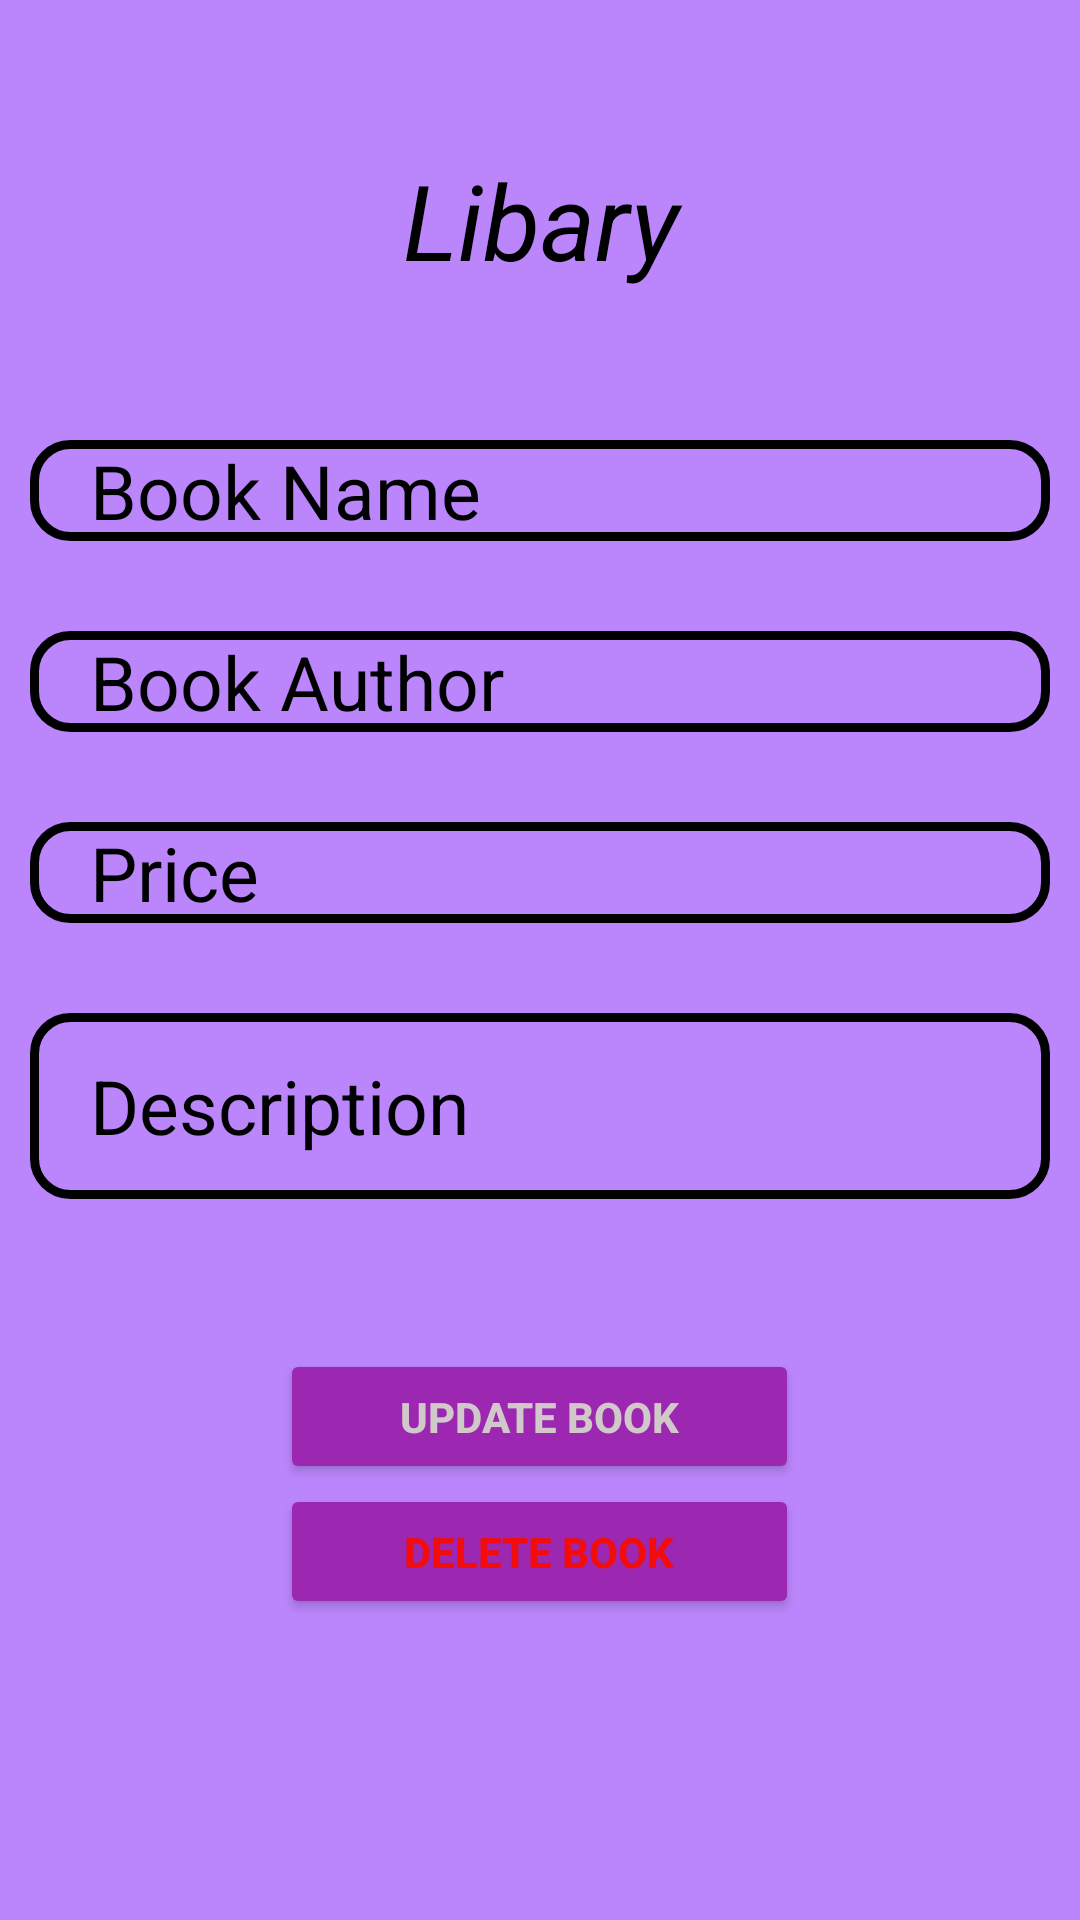

Write the Android layout XML for this screen, with the resource values it uses.
<!-- AndroidManifest.xml: application theme Theme.LibaryAppSQLite -->
<!-- res/layout/activity_update_book.xml -->
<?xml version="1.0" encoding="utf-8"?>
<LinearLayout xmlns:android="http://schemas.android.com/apk/res/android"
    xmlns:app="http://schemas.android.com/apk/res-auto"
    xmlns:tools="http://schemas.android.com/tools"
    android:layout_width="match_parent"
    android:layout_height="match_parent"
    android:padding="10dp"
    android:background="@color/purple_200"
    android:orientation="vertical"
    tools:context=".UpdateBookActivity">

    <TextView
        android:layout_width="match_parent"
        android:layout_height="wrap_content"
        android:layout_marginTop="40dp"
        android:layout_marginBottom="50dp"
        android:gravity="center_horizontal"
        android:text="Libary"
        android:textColor="@color/black"
        android:textSize="35dp"
        android:textStyle="italic" />

    <EditText
        android:id="@+id/book_name_2"
        android:layout_width="match_parent"
        android:layout_height="wrap_content"
        android:layout_marginBottom="30dp"
        android:background="@drawable/edittextbackground"
        android:hint="Book Name"
        android:paddingLeft="20dp"
        android:textAlignment="textStart"
        android:textColorHint="@color/black"
        android:textSize="25dp" />

    <EditText
        android:id="@+id/book_author_2"
        android:layout_width="match_parent"
        android:layout_height="wrap_content"
        android:layout_marginBottom="30dp"
        android:background="@drawable/edittextbackground"
        android:hint="Book Author"
        android:paddingLeft="20dp"
        android:textAlignment="textStart"
        android:textColorHint="@color/black"
        android:textSize="25dp" />

    <EditText
        android:id="@+id/book_price_2"
        android:layout_width="match_parent"
        android:layout_height="wrap_content"
        android:layout_marginBottom="30dp"
        android:background="@drawable/edittextbackground"
        android:hint="Price"
        android:paddingLeft="20dp"
        android:textAlignment="textStart"
        android:textColorHint="@color/black"
        android:textSize="25dp" />

    <EditText
        android:id="@+id/book_desc_2"
        android:layout_width="match_parent"
        android:layout_height="62dp"
        android:layout_marginBottom="30dp"
        android:background="@drawable/edittextbackground"
        android:hint="Description"
        android:paddingLeft="20dp"
        android:textAlignment="textStart"
        android:textColorHint="@color/black"
        android:textSize="25dp" />



    <Button
        android:id="@+id/update_book"
        android:layout_width="173dp"
        android:layout_height="45dp"
        android:layout_gravity="center_horizontal"
        android:layout_marginTop="20dp"
        android:backgroundTint="#9C27B0"
        android:text="Update Book"
        android:textColor="#D1C9C9"
        android:textStyle="bold" />

    <Button
        android:id="@+id/delete_book"
        android:layout_width="173dp"
        android:layout_height="45dp"
        android:layout_gravity="center_horizontal"
        android:backgroundTint="#9C27B0"
        android:text="Delete Book"
        android:textColor="#F30C0C"
        android:textStyle="bold" />



</LinearLayout>
<!-- resources referenced by this layout -->
<resources>
  <!-- drawable edittextbackground (drawable) -->
  <?xml version="1.0" encoding="utf-8"?>
  <shape  android:shape="rectangle" xmlns:android="http://schemas.android.com/apk/res/android">
      <stroke android:width="3dp" android:color="@color/black"/>
      <corners android:radius="12dp"/>
  </shape>
  <style name="Theme.LibaryAppSQLite" parent="Theme.MaterialComponents.DayNight.DarkActionBar">
          
          <item name="colorPrimary">@color/purple_500</item>
          <item name="colorPrimaryVariant">@color/purple_700</item>
          <item name="colorOnPrimary">@color/white</item>
          
          <item name="colorSecondary">@color/teal_200</item>
          <item name="colorSecondaryVariant">@color/teal_700</item>
          <item name="colorOnSecondary">@color/black</item>
          
          <item name="android:statusBarColor" tools:targetApi="l">?attr/colorPrimaryVariant</item>
          
      </style>
  <!-- not gathered from this repository: default colours our renderer supplied (Android Studio template values) -->
  <color name="purple_200">#FFBB86FC</color>
  <color name="purple_500">#FF6200EE</color>
  <color name="purple_700">#FF3700B3</color>
  <color name="teal_200">#FF03DAC5</color>
  <color name="teal_700">#FF018786</color>
  <color name="black">#FF000000</color>
  <color name="white">#FFFFFFFF</color>
</resources>
